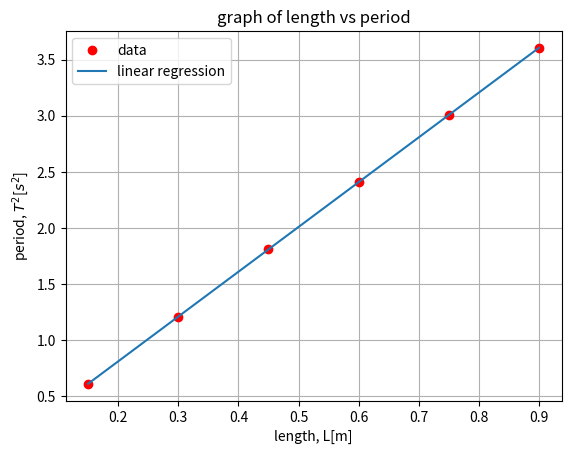

Generate this figure with matplotlib:
from numpy import *
from matplotlib.pyplot import *
import scipy.stats as sp

length = linspace(15, 90, 6) / 100
period = array([0.61, 1.20, 1.81, 2.41, 3.01, 3.60])
slope, y_inter, *a = sp.linregress(length, period)

print(f'The slope is {slope} and y-intercept is {y_inter}')
xlabel('length, L[m]')
ylabel('period, $T^2$[$s^2$]')
title('graph of length vs period')
grid()
plot(length, period, 'ro', label='data')
plot(length, length * slope + y_inter, label='linear regression')
legend()

g = (4 * pi ** 2) / slope
print(f'Gravitational acceleration on Earth is {g}')
print(f'Standard deviation is {a[2]} of the slope')
